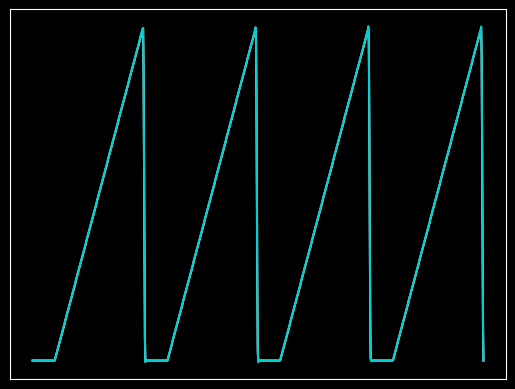

Here is the Python script that generated this plot:
import scipy as sp
from scipy import integrate
import matplotlib.pyplot as plt

import numpy as np
import matplotlib.pyplot as plt

# Step 1: build the periodic function f

# Step 1.1: Get coefficients for g = f-tilde and build g

max_range = 500
num_points = 250 #number of points for integration over each probability bin


x_l = 0

x_u = max_range

P = max_range + 10 #periodicity

x_y = P + x_l # x_u_tilde from paper

#matrix for LGS Av = b, where v is the array of coefficients
A = np.array([[x_y**3,x_y**2,x_y,1],[3*x_y**2,2*x_y,1,0],[x_u**3,x_u**2,x_u,1],[3*x_u**2,2*x_u,1,0]])


# cost function 
F = lambda x : max(x-100,0)
b = np.array([F(x_l), 0, F(x_u), 1])


#solve for coefficients
v = np.linalg.solve(A,b)
g = lambda s: v[0]*s**3 + v[1]*s**2 + v[2]*s + v[3]
print(b-A.dot(v))


# Step 1.2: Build the periodic function f
def f(s):
    
    x = (s - x_l)%(P) + x_l
    
    if x <= x_u:
        val = F(x)
    else:
        val = g(x)
    
    return val



# Non-periodic sawtooth function defined for a range [-l,l]
def sawtooth(x):
    return x
 
 
# Non-periodic square wave function defined for a range [-l,l]
def square(x):
    if x>0:
        return np.pi
    else:
        return -np.pi
 
 
 
# Non-periodic triangle wave function defined for a range [-l,l]
def triangle(x):
    if x>0:
        return x
    else:
        return -x
 
# Non-periodic cycloid wave function defined for a range [-l,l]
def cycloid(x):
    return np.sqrt(np.pi**2-x**2)




def fourier(li, lf, n, f):
    l = (lf-li)/2
    # Constant term
    a0=1/l*integrate.quad(lambda x: f(x), li, lf)[0]
    # Cosine coefficents
    A = np.zeros((n))
    # Sine coefficents
    B = np.zeros((n))
     
    for i in range(1,n+1):
        A[i-1]=1/l*integrate.quad(lambda x: f(x)*np.cos(i*np.pi*x/l), li, lf)[0]
        B[i-1]=1/l*integrate.quad(lambda x: f(x)*np.sin(i*np.pi*x/l), li, lf)[0]
 
    return [a0/2.0, A, B]
 
 
# Limits for the functions
li = -np.pi
lf = np.pi
 
# Number of harmonic terms
n =100
 
# Fourier coeffficients for various functions
coeffs = fourier(li,lf,n,sawtooth)
#print('Fourier coefficients for the Sawtooth wave\n')
#print('a0 ='+str(coeffs[0]))
#print('an ='+str(coeffs[1]))
#print('bn ='+str(coeffs[2]))
#print('-----------------------\n\n')
 
square_coeffs = fourier(li,lf,n,square)
# print('Fourier coefficients for the Square wave\n')
# print('a0 ='+str(square_coeffs[0]))
# print('an ='+str(square_coeffs[1]))
# print('bn ='+str(square_coeffs[2]))
# print('-----------------------\n\n')
 
# triangle_coeffs = fourier(li,lf,n,triangle)
# print('Fourier coefficients for the Triangular wave\n')
# print('a0 ='+str(triangle_coeffs[0]))
# print('an ='+str(triangle_coeffs[1]))
# print('bn ='+str(triangle_coeffs[2]))
# print('-----------------------\n\n')
 
coeffs = fourier(li,lf,n,cycloid)
# print('Fourier coefficients for the Cycloid wave\n')
# print('a0 ='+str(coeffs[0]))
# print('an ='+str(coeffs[1]))
# print('bn ='+str(coeffs[2]))
# print('-----------------------\n\n')


petias_coeffs = fourier(0,P,n,f)
# print('Fourier coefficients for the Petias function wave\n')
# print('a0 ='+str(petias_coeffs[0]))
# print('an ='+str(petias_coeffs[1]))
# print('bn ='+str(petias_coeffs[2]))
# print('-----------------------\n\n')

L=P/2
def new_function(x, coeff):
    out = coeff[0]
    for i in range(1, len(coeff[1])+1):
        out += coeff[1][i-1]*np.cos(i*np.pi*x/L)
        out += coeff[2][i-1]*np.sin(i*np.pi*x/L)
    return out


x = np.linspace(-2*P,2*P,1000)
fx = np.zeros(len(x))
for i in range(len(x)):
    fx[i] = new_function(x[i],petias_coeffs)

plt.style.use('dark_background')
# Create the figure and axes objects
fig, ax = plt.subplots()
# Plot the data with a white line
ax.plot(x, np.vectorize(f)(x), color='white', label="original function")
ax.plot(x,fx, color='darkturquoise')
#plt.legend(loc=2, fontsize=14)
#ax.set_title('Sinusoidal function', fontsize=20)
        
# Adjust tick label font size
plt.xticks([])
plt.yticks([])
# Show the plot
plt.show()
    
